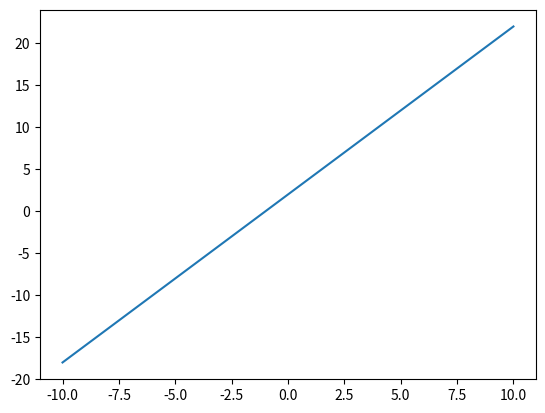

The matplotlib source for this figure:
from matplotlib import pyplot as plt
#-->
#linea recta: y=mx+b

#tabular para x.....
lim_inferior=-10
lim_superior=10

x=[]
for i in range (lim_inferior,lim_superior+1,1):
    x.append(i)
print("x:",x)

# y=?
m=2
b=2
y=[]
for i in range(len(x)):
    y.append(m*x[i]+b)
print("Y:",y)

plt.plot(x,y)
plt.show()
